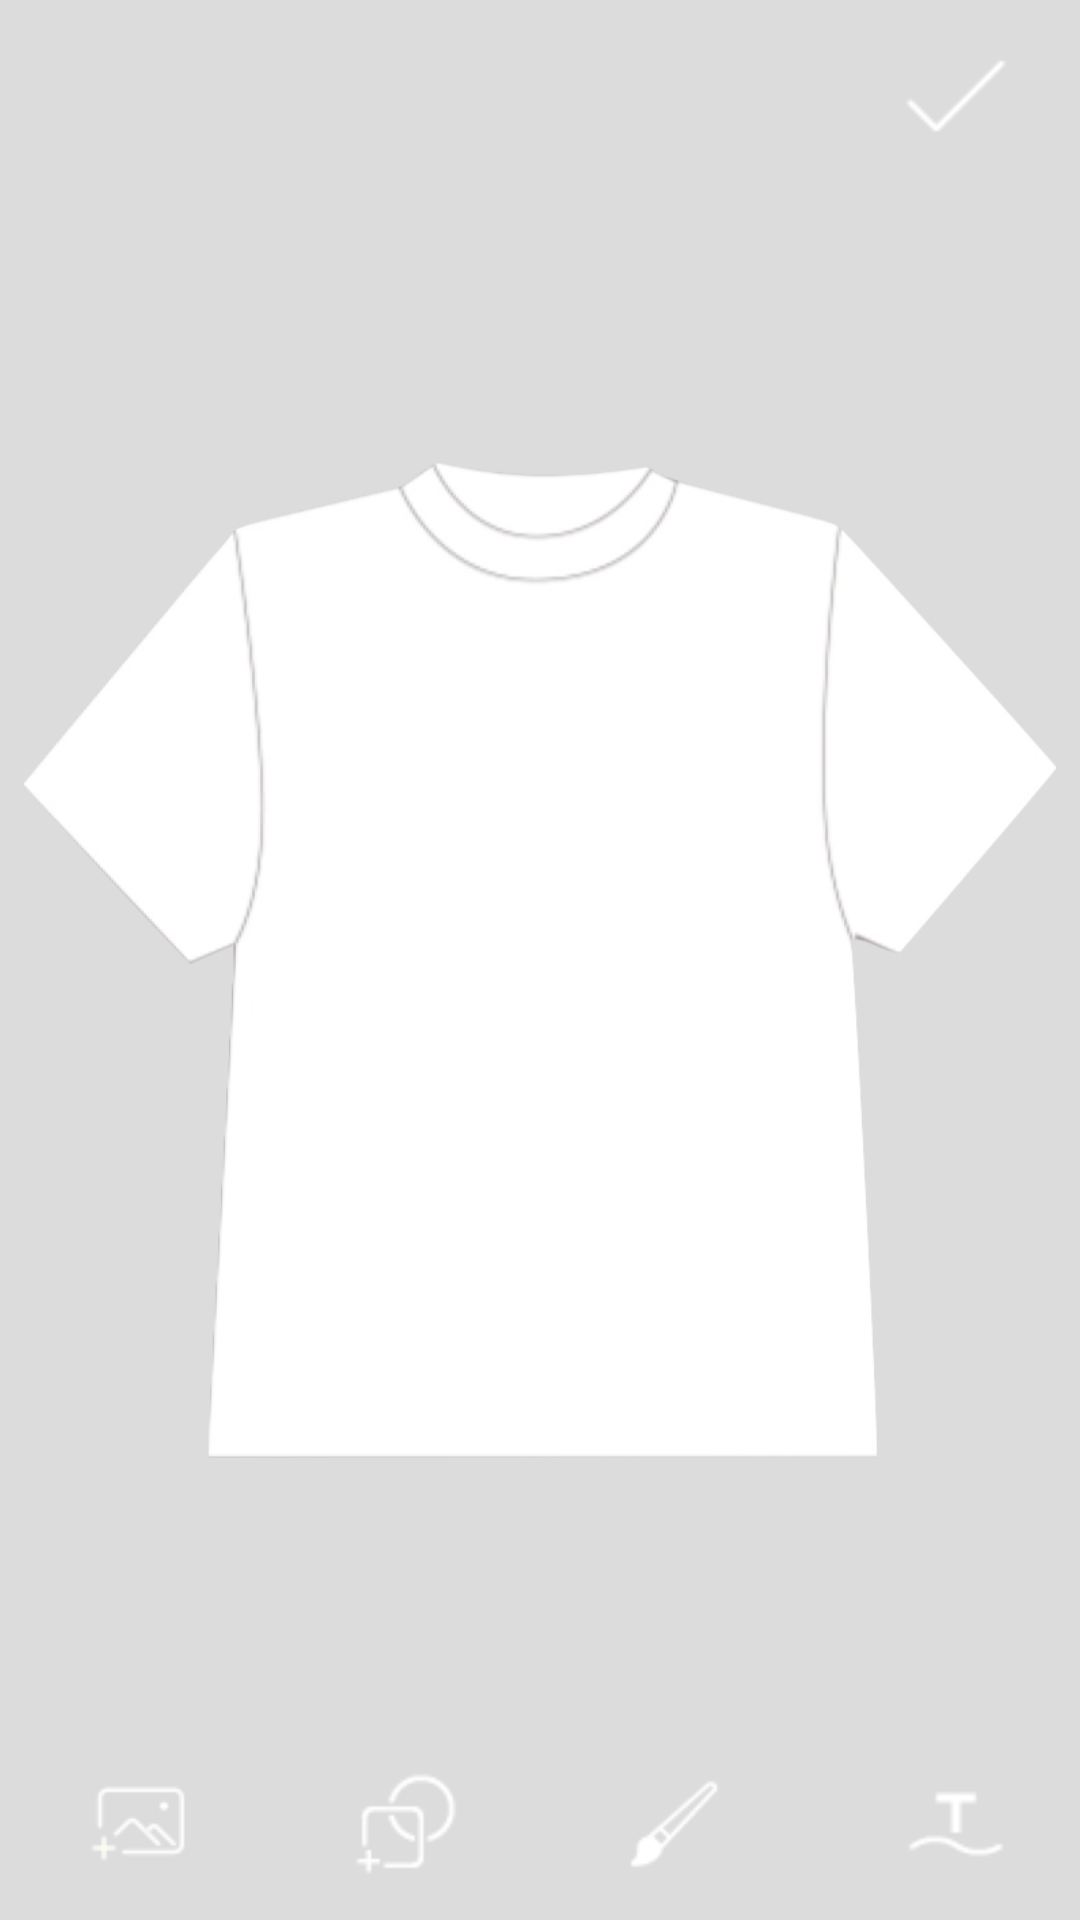

Write the Android layout XML for this screen, with the resource values it uses.
<!-- AndroidManifest.xml: application theme AppTheme -->
<!-- res/layout/activity_draw_front_constraint.xml -->
<?xml version="1.0" encoding="utf-8"?>
<android.support.constraint.ConstraintLayout xmlns:android="http://schemas.android.com/apk/res/android"
    xmlns:app="http://schemas.android.com/apk/res-auto"
    android:id="@+id/constrant_layout_draw"
    android:layout_width="match_parent"
    android:layout_height="match_parent"
    android:background="@color/grey">

    <ImageView
        android:id="@+id/image_view_cancel"
        android:layout_width="0dp"
        android:layout_height="0dp"
        android:layout_marginEnd="8dp"
        android:layout_marginStart="8dp"
        app:layout_constraintBottom_toTopOf="@+id/guideline_top"
        app:layout_constraintEnd_toStartOf="@+id/guideline_canvas_left"
        app:layout_constraintStart_toStartOf="parent"
        app:layout_constraintTop_toTopOf="parent"
        app:layout_constraintVertical_bias="0.0"
        app:srcCompat="@drawable/ic_common_close_white_bounding" />

    <ImageView
        android:id="@+id/image_view_done"
        android:layout_width="0dp"
        android:layout_height="0dp"
        android:layout_marginEnd="8dp"
        android:layout_marginStart="8dp"
        app:layout_constraintBottom_toTopOf="@+id/guideline_top"
        app:layout_constraintEnd_toEndOf="parent"
        app:layout_constraintStart_toStartOf="@+id/guideline_canvas_right"
        app:layout_constraintTop_toTopOf="parent"
        app:layout_constraintVertical_bias="0.0"
        app:srcCompat="@drawable/ic_common_done_white_bounding" />

    <android.support.constraint.Guideline
        android:id="@+id/guideline_top"
        android:layout_width="wrap_content"
        android:layout_height="wrap_content"
        android:orientation="horizontal"
        app:layout_constraintGuide_percent="0.1" />

    <android.support.constraint.Guideline
        android:id="@+id/guideline_bottom"
        android:layout_width="wrap_content"
        android:layout_height="wrap_content"
        android:orientation="horizontal"
        app:layout_constraintGuide_percent="0.9" />

    <ImageView
        android:id="@+id/image_view_add_pic"
        android:layout_width="0dp"
        android:layout_height="0dp"
        android:layout_marginEnd="8dp"
        android:layout_marginStart="16dp"
        app:layout_constraintBottom_toBottomOf="parent"
        app:layout_constraintEnd_toStartOf="@+id/guideline_canvas_left"
        app:layout_constraintStart_toStartOf="parent"
        app:layout_constraintTop_toTopOf="@+id/guideline_bottom"
        app:srcCompat="@drawable/ic_menu_add_photo" />

    <ImageView
        android:id="@+id/image_view_add_text"
        android:layout_width="0dp"
        android:layout_height="0dp"
        android:layout_marginEnd="8dp"
        android:layout_marginStart="8dp"
        app:layout_constraintBottom_toBottomOf="parent"
        app:layout_constraintEnd_toEndOf="parent"
        app:layout_constraintStart_toStartOf="@+id/guideline_canvas_right"
        app:layout_constraintTop_toTopOf="@+id/guideline_bottom"
        app:srcCompat="@drawable/ic_menu_add_curved_text" />

    <android.support.constraint.Guideline
        android:id="@+id/guideline_center_vertical"
        android:layout_width="wrap_content"
        android:layout_height="wrap_content"
        android:orientation="vertical"
        app:layout_constraintGuide_percent="0.5" />

    <ImageView
        android:id="@+id/image_view_add_inner_pic"
        android:layout_width="0dp"
        android:layout_height="0dp"
        android:layout_marginStart="8dp"
        app:layout_constraintBottom_toBottomOf="parent"
        app:layout_constraintEnd_toStartOf="@+id/guideline_center_vertical"
        app:layout_constraintStart_toStartOf="@+id/guideline_canvas_left"
        app:layout_constraintTop_toTopOf="@+id/guideline_bottom"
        app:srcCompat="@drawable/ic_menu_add_shape" />

    <ImageView
        android:id="@+id/image_view_add_draw"
        android:layout_width="0dp"
        android:layout_height="0dp"
        android:layout_marginEnd="8dp"
        app:layout_constraintBottom_toBottomOf="parent"
        app:layout_constraintEnd_toStartOf="@+id/guideline_canvas_right"
        app:layout_constraintStart_toStartOf="@+id/guideline_center_vertical"
        app:layout_constraintTop_toTopOf="@+id/guideline_bottom"
        app:layout_constraintVertical_bias="0.0"
        app:srcCompat="@drawable/ic_draw_white" />

    <ImageView
        android:id="@+id/image_view_background"
        android:layout_width="0dp"
        android:layout_height="0dp"
        android:layout_marginEnd="8dp"
        android:layout_marginStart="8dp"
        app:layout_constraintBottom_toTopOf="@+id/guideline_bottom"
        app:layout_constraintEnd_toEndOf="parent"
        app:layout_constraintHorizontal_bias="0.497"
        app:layout_constraintStart_toStartOf="parent"
        app:layout_constraintTop_toTopOf="@+id/guideline_top"
        app:layout_constraintVertical_bias="0.38"
        app:srcCompat="@drawable/tshirt_front_pic" />

    <android.support.constraint.Guideline
        android:id="@+id/guideline_canvas_left"
        android:layout_width="wrap_content"
        android:layout_height="wrap_content"
        android:orientation="vertical"
        app:layout_constraintGuide_percent="0.23" />

    <android.support.constraint.Guideline
        android:id="@+id/guideline_canvas_right"
        android:layout_width="wrap_content"
        android:layout_height="wrap_content"
        android:orientation="vertical"
        app:layout_constraintGuide_percent="0.77" />

    <android.support.constraint.Guideline
        android:id="@+id/guideline_canvas_top"
        android:layout_width="wrap_content"
        android:layout_height="wrap_content"
        android:orientation="horizontal"
        app:layout_constraintGuide_percent="0.27010623" />

    <android.support.constraint.Guideline
        android:id="@+id/guideline_canvas_bottom"
        android:layout_width="wrap_content"
        android:layout_height="wrap_content"
        android:orientation="horizontal"
        app:layout_constraintGuide_percent="0.78" />

    <FrameLayout
        android:id="@+id/framelayout_canvas"
        android:layout_width="0dp"
        android:layout_height="0dp"
        app:layout_constraintBottom_toTopOf="@+id/guideline_canvas_bottom"
        app:layout_constraintEnd_toStartOf="@id/guideline_canvas_right"
        app:layout_constraintStart_toStartOf="@id/guideline_canvas_left"
        app:layout_constraintTop_toTopOf="@+id/guideline_canvas_top">

    </FrameLayout>

</android.support.constraint.ConstraintLayout>
<!-- resources referenced by this layout -->
<resources>
  <color name="grey">#dcdcdc</color>
  <!-- drawable ic_common_done_white_bounding: png bitmap (drawable, 212 bytes) -->
  <!-- drawable ic_draw_white: png bitmap (drawable, 565 bytes) -->
  <!-- drawable ic_menu_add_curved_text: png bitmap (drawable, 268 bytes) -->
  <!-- drawable ic_menu_add_photo: png bitmap (drawable, 898 bytes) -->
  <!-- drawable ic_menu_add_shape: png bitmap (drawable, 444 bytes) -->
  <!-- drawable tshirt_front_pic: png bitmap (drawable, 70490 bytes) -->
  <style name="AppTheme" parent="Theme.AppCompat.Light.NoActionBar">
          
          <item name="colorPrimary">@color/colorPrimary</item>
          <item name="colorPrimaryDark">@color/colorPrimaryDark</item>
          <item name="colorAccent">@color/colorAccent</item>
      </style>
  <color name="colorPrimary">#3F51B5</color>
  <color name="colorPrimaryDark">#303F9F</color>
  <color name="colorAccent">#FF4081</color>
</resources>
